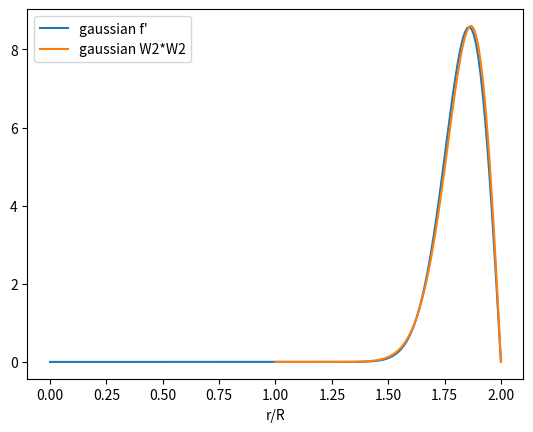

Reproduce this figure in Python. (Note: this script raises an exception after producing the figure.)
#!/usr/bin/python

from __future__ import division

# We need the following two lines in order for matplotlib to work
# without access to an X server.
import matplotlib
matplotlib.use('Agg')

from pylab import *
from scipy.special import erf

r0 = 2
R = r0/2
dr = r0/200
rsmall = arange(0, r0/2 + dr/2, dr)
rlarge = arange(r0/2, r0 + dr/2, dr)
r = arange(0,r0 + dr/2, dr)

betaV0 = 100

gamma = betaV0/2.7
alpha = betaV0/r0
A = 4*sqrt(betaV0/r0**2*exp(-betaV0))

#plot(rsmall, A**2*rsmall*exp(alpha*rsmall), 'r-', label="exponential w2 convolved with itself")
#plot(rlarge, A**2*(r0-rlarge)*exp(alpha*rlarge), 'r-')

#plot(r, betaV0/r0*exp(-betaV0*(1-r/r0)), 'b-', label="exponential f'")
gaussianfprime = -2*betaV0*(r-r0)/r0*exp(-betaV0*(1-r/r0)**2)
#gaussianfprime = gaussianfprime/gaussianfprime.max()
plot(r, gaussianfprime, label="gaussian f'")

#plot(rsmall, R*exp(-gamma*(2-2*R/rsmall-(R/rsmall)**2/2))*
#                (2*rsmall*R*sqrt(gamma)*exp(-gamma*rsmall**2/(2*R**2)) +
#                 sqrt(2*pi)*(gamma*rsmall**2-R**2)*erf(sqrt(gamma)/(2*R)*rsmall)))

B = sqrt(1-exp(-betaV0))*2*gamma/(sqrt(pi*gamma)-1)/R**2
alphag = B**2*exp(-gamma*2*(1-rlarge/(2*R))**2)
root2gam = sqrt(2*gamma)
w2w2 = 2*B**2*R/root2gam*(sqrt(pi)/4*(rlarge**2-R**2/gamma)*exp(-2*gamma*(1-rlarge/(2*R))**2)*erf((1-rlarge/(2*R))*root2gam)
                        +R/root2gam*(R-rlarge/2)*exp(-4*gamma*(1-rlarge/(2*R))**2))
#w2w2 = w2w2/w2w2.max()
plot(rlarge, w2w2, label="gaussian W2*W2")

# w2w2erfterm = B**2*R/root2gam*(sqrt(pi)/4*(rlarge**2-R**2/gamma)*exp(-2*gamma*(1-rlarge/(2*R))**2)*erf((1-rlarge/(2*R))*root2gam))
# plot(rlarge, w2w2erfterm, label="gaussian W2*W2 erf term")

xlabel('r/R')
legend(loc='best')

savefig('figs/w2convolves.pdf')
